Run: headless pygame with SDL's dummy video driver; simulated clock (each Clock.tick advances the game by its frame time, no real sleeping); random seed 0; keys injected as events and as key.get_pressed() state; mouse plan: one left click at the window centre at the start of phase 2, then a move to the lower-right quarter at the start of phase 3.
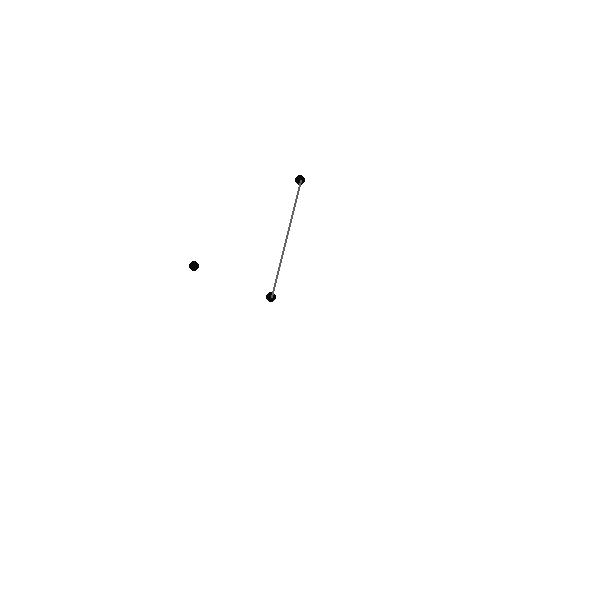
Frame 1 of 4 · flips 1–60 · no input
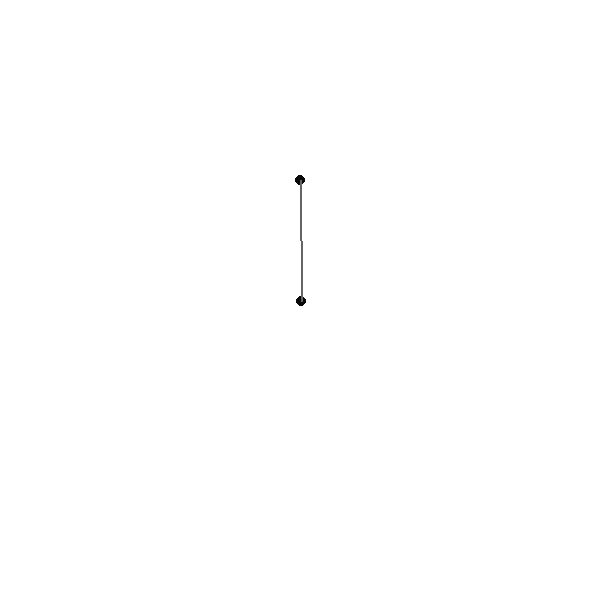
Frame 2 of 4 · flips 61–180 · clicked the window centre · tapped SPACE, RETURN · held RIGHT (→), D
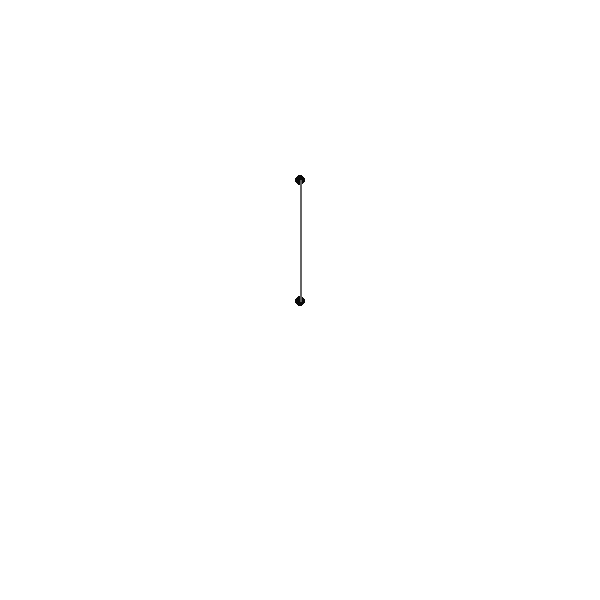
Frame 3 of 4 · flips 181–300 · moved the mouse to the lower-right quarter · held DOWN (↓), S
Frame 4 of 4 · flips 301–420 · held LEFT (←), A, UP (↑), W · screen unchanged from frame 3, image omitted

The pygame program that drew these frames:

import pygame
from math import sin, pi

running = 1
clock = pygame.time.Clock()
t = 0

screen_x_px = 600
screen_y_px = 600
screen = pygame.display.set_mode((screen_x_px, screen_y_px))
origo = (screen_x_px/2, screen_y_px/2)
screen_height_m = 5
screen_width_m = screen_height_m
pixel_per_m = screen_y_px / screen_height_m
lookat = (0,1)
def world_to_screen_transform(position_m):
    x_m = position_m.x
    y_m = position_m.y
    return (          0 + (x_m - lookat[0])*pixel_per_m + origo[0],
            screen_y_px - (y_m - lookat[1])*pixel_per_m - origo[1])  # y grows in "wrong" direction


class Vector:
    class TooShort(Exception):
        pass

    def __init__(self, x, y):
        self.x = x
        self.y = y
    def __add__(self, other):
        return Vector(self.x + other.x, self.y + other.y)
    def __sub__(self, other):
        return Vector(self.x - other.x, self.y - other.y)
    def scale(self, factor):
        return Vector(self.x*factor, self.y*factor)
    def length(self):
        return (self.x**2 + self.y**2)**0.5
    def normal(self):
        l = self.length()
        if l < 1e-5:
            raise Vector.TooShort()
        return self.scale(1/l)
    def __str__(self):
        return f"({self.x:.3f}, {self.y:.3f})"
    def dot(self, other):
        return self.x*other.x + self.y*other.y
    def cross(self, other):
        return Vector(self.x*other.y, self.y*other.x)
    def rotate90CCW(self):
        return Vector(-self.y, self.x)
    def rotate90CW(self):
        return Vector(self.y, -self.x)

class Node:
    def __init__(self, p, v, mass):
        self.p = p
        self.v = v
        self.mass = mass
        self.f = Vector(0, 0)
        self.condition = None
    def reset(self):
        self.f = Vector(0, 0)
    def apply_force(self, f):
        self.f += f
    def simulate(self, dt, t):
        def RK45(dt, f, t, x):  # Runge-Kutta 45, solves f(t,x) = dx/dt
            k1 = dt*f(t, x)
            k2 = dt*f(t+dt/2, x+k1/2)
            k3 = dt*f(t+dt/2, x+k2/2)
            k4 = dt*f(t+dt  , x+k3  )
            return x + k1/6 + k2/3 + k3/3 + k4/6
        # acc = force / mass = dvelocity/dt, f(t,velocity) = force/mass (a constant)
        node.v.x = RK45(dt, lambda t, f: node.f.x/node.mass, t, node.v.x)
        node.v.y = RK45(dt, lambda t, f: node.f.y/node.mass, t, node.v.y)
        # dposition/dt = velocity = f(t,position) (a constant as well)
        node.p.x = RK45(dt, lambda t, f: node.v.x       , t, node.p.x)
        node.p.y = RK45(dt, lambda t, f: node.v.y       , t, node.p.y)
    def draw(self):
        pygame.draw.circle(screen, (10,10, 10), world_to_screen_transform(self.p), 5)

class FixedNode(Node):
    def __init__(self, p, m):
        super().__init__(p, Vector(0, 0), m)
    def reset(self):
        pass
    def apply_force(self, f):
        pass
    def simulate(self, dt, t):
        pass


class Interaction():
    # Any physical interaction between two objects
    def __init(self):
        pass
    def apply(self):
        pass
    def draw(self):
        pass

class Spring(Interaction):
    def __init__(self, node_a, node_b, stiffness_N_per_m = 1000, damping_Ns_per_m = 30, l0 = 1, rotational_damping_Nm_per_rads = 2.3):
        self.a = node_a
        self.b = node_b
        self.k = stiffness_N_per_m
        self.l0 = l0
        self.damping_Ns_per_m = damping_Ns_per_m
        self.rotational_damping_Nm_per_rads = rotational_damping_Nm_per_rads
    def apply(self):
        # Find the normal of the spring
        try:
            n_hat = (self.a.p - self.b.p).normal()
            j_hat = n_hat.rotate90CCW()
            distance = (self.a.p - self.b.p).length()
            speed = (self.a.v.dot(n_hat) - self.b.v.dot(n_hat))
            rotational_speed = (self.a.v.dot(j_hat) - self.b.v.dot(j_hat))/distance
        except Vector.TooShort:
            return

        force = self.k * (distance - self.l0) + self.damping_Ns_per_m*speed
        rotational_damping = rotational_speed * self.rotational_damping_Nm_per_rads * distance
        # apply equal and opposite forces on both nodes
        self.a.apply_force(n_hat.scale(-force) + j_hat.scale(-rotational_damping))
        self.b.apply_force(n_hat.scale(+force) + j_hat.scale(+rotational_damping))
    def draw(self):
        pygame.draw.line(screen, (100,100,100),
                world_to_screen_transform(self.a.p),
                world_to_screen_transform(self.b.p),
                2)

class Gravity(Interaction):
    def __init__(self, node):
        self.node = node
    def apply(self):
        g = 9.82
        gravity = Vector(0, -node.mass*g)
        self.node.apply_force(gravity)

class Floor(Interaction):
    def __init__(self, node):
        self.node = node
    def apply(self):
        if self.node.p.y < 0:
            self.node.p.y = 0
            if self.node.f.y < 0:
                self.node.f.y = 0
            if self.node.v.y < 0:
                self.node.v.y *= -0.4
            self.node.v.x *= 0.95

nodes = []
interactions = []

nodes.append(FixedNode(Vector(0, 2), 1))
nodes.append(Node(Vector(1, 2), Vector(0.1, 0), 1))
nodes.append(Node(Vector(2, 3), Vector(-3, 3), 1))

interactions.append(Gravity(nodes[1]))
interactions.append(Gravity(nodes[2]))
interactions.append(Floor(nodes[1]))
interactions.append(Floor(nodes[2]))
interactions.append(Spring(nodes[0], nodes[1]))


while running:
    # Increase time and monitor framerate
    fps_target = 60
    dt = clock.tick(fps_target)*1e-3
    fps_actual = 1/dt
    if fps_actual < 0.75*fps_target:
        print(f"warning fps actual low ({1/dt})")
    t += dt

    # Handle events
    for event in pygame.event.get():
        if event.type == pygame.QUIT:
            running = 0
        #elif event.type == pygame.KEYDOWN:
        #    if event.key == pygame.K_UP:
        #        pass
        #elif event.type == pygame.MOUSEMOTION:
        #print(f"mouse at {event.pos}")
        #LEFT = 1
        #if event.type == pygame.MOUSEBUTTONDOWN and event.button == LEFT:
        #    print(f"You pressed the left mouse button at {event.pos}")
        #else:
        #    #print(event.type)
        #    pass

    # Physics computations
    for node in nodes:
        node.reset()  # Reset forces
    for interaction in interactions:
        interaction.apply()  # Compute forces
    for node in nodes:
        node.simulate(dt,t)  # Step all nodes forward in time

    # Draw graphics
    screen.fill((255,255,255))
    for node in nodes:
        node.draw()
    for interaction in interactions:
        interaction.draw()
    pygame.display.flip()
